Photos from the image-classification dataset "dynacards" in the GitHub repository xandrade/dynacards. Its 9 classes are: drag friction, fluid pound, leaking standing valve, leaking traveling valve, loose pump, normal, rubbing, tubing movement, worn barrel.

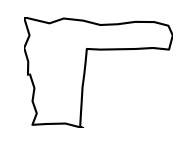
Label: fluid pound

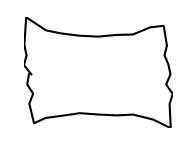
Label: loose pump

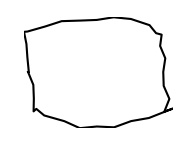
Label: rubbing

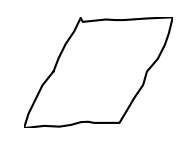
Label: tubing movement

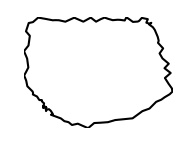
Label: leaking standing valve

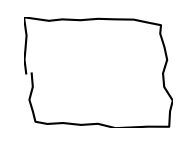
Label: normal
